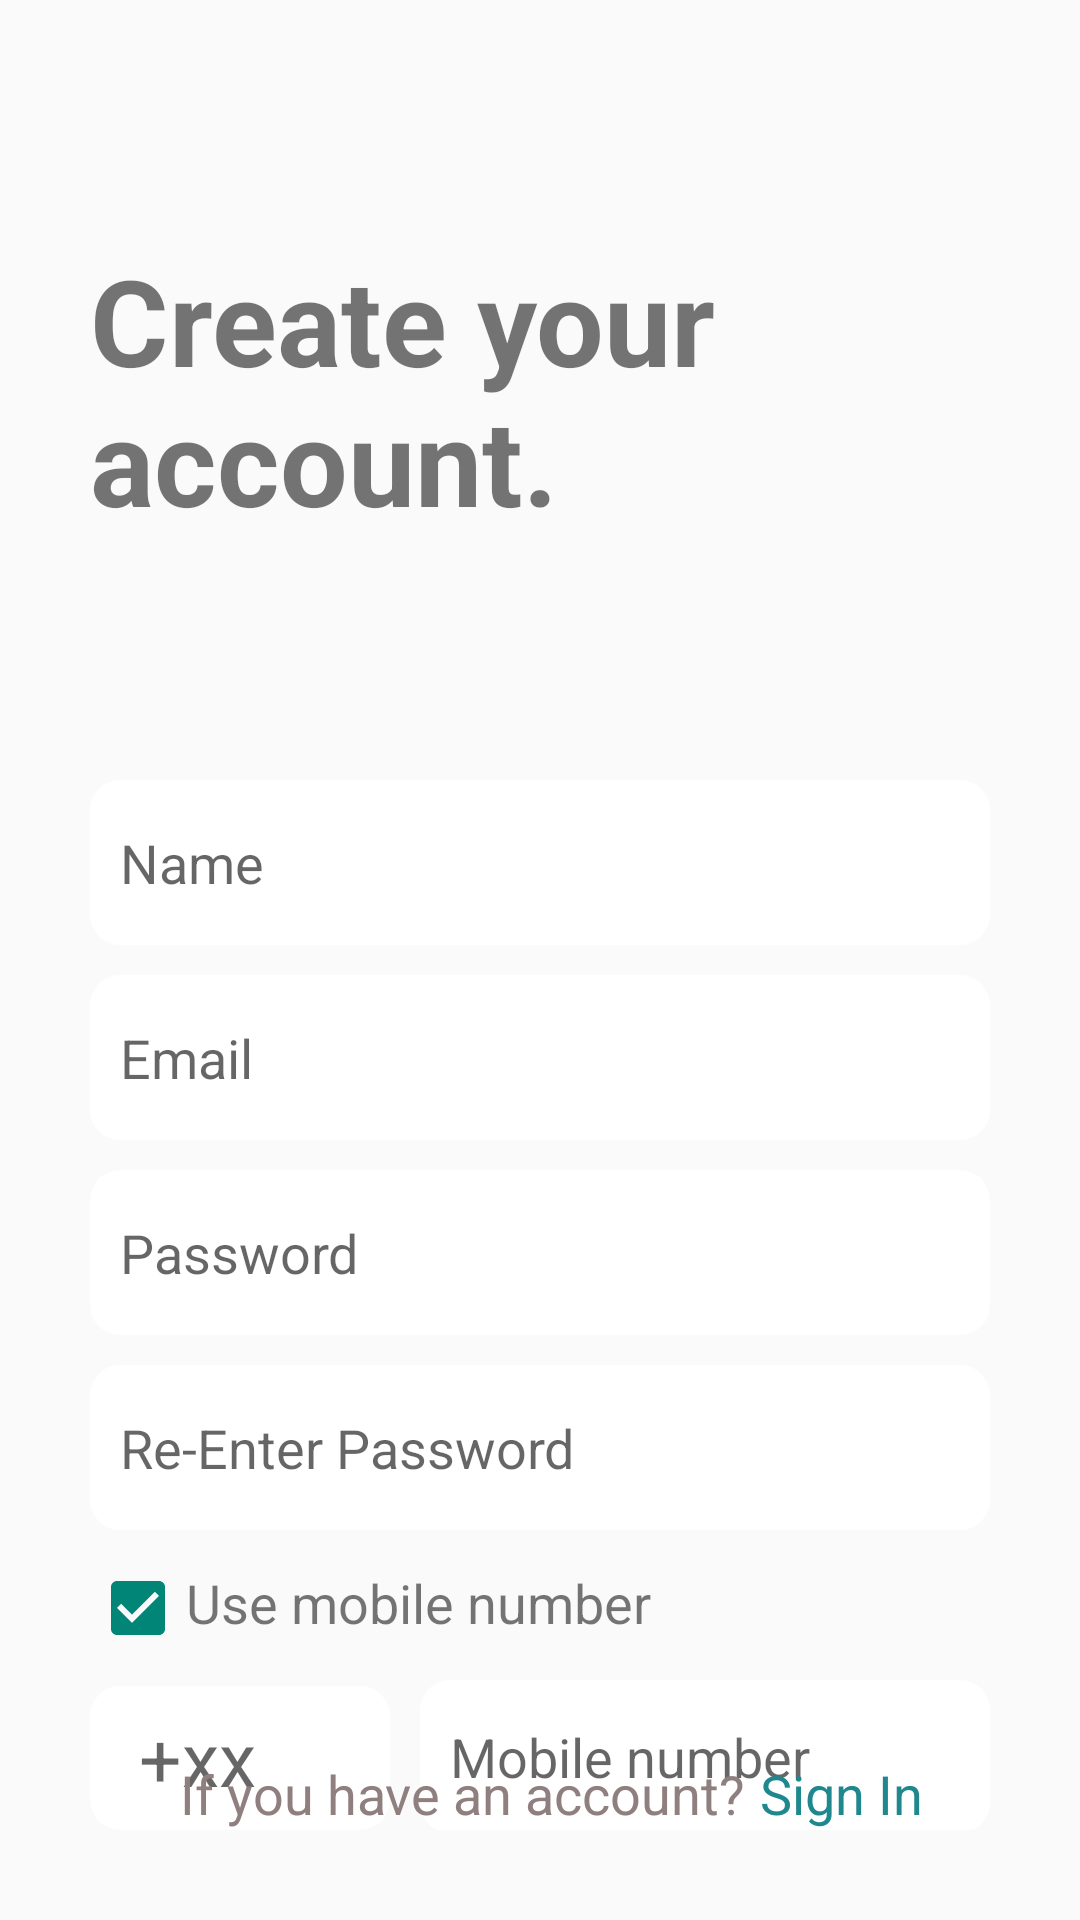

This screen was rendered from an Android layout file. Write that file and the resources it references.
<!-- AndroidManifest.xml: application theme Theme.I210448 -->
<!-- res/layout/activity_signup.xml -->
<?xml version="1.0" encoding="utf-8"?>
<RelativeLayout xmlns:android="http://schemas.android.com/apk/res/android"
    xmlns:app="http://schemas.android.com/apk/res-auto"
    xmlns:tools="http://schemas.android.com/tools"
    android:layout_width="match_parent"
    android:layout_height="match_parent"
    android:padding="30dp"
    tools:context=".Signup">

    <TextView
        android:id="@+id/signup_text"
        android:layout_width="wrap_content"
        android:layout_height="wrap_content"
        android:text="Create your account."
        android:textSize="40sp"
        android:textStyle="bold"
        android:layout_marginVertical="50dp"
        />



    <EditText
        android:id="@+id/name"
        android:layout_width="match_parent"
        android:layout_height="wrap_content"
        android:height="55dp"
        android:hint="Name"
        android:background="@drawable/rounded_textboxes"
        android:layout_below="@+id/signup_text"
        android:layout_marginTop="30dp"
        android:paddingStart="10dp"/>

    <EditText
        android:id="@+id/email"
        android:layout_width="match_parent"
        android:layout_height="wrap_content"
        android:height="55dp"
        android:hint="Email"
        android:background="@drawable/rounded_textboxes"
        android:layout_below="@+id/name"
        android:layout_marginTop="10dp"
        android:paddingStart="10dp"/>

    <EditText
        android:id="@+id/pass"
        android:layout_width="match_parent"
        android:layout_height="wrap_content"
        android:layout_below="@+id/email"
        android:layout_marginTop="10dp"
        android:height="55dp"
        android:background="@drawable/rounded_textboxes"
        android:hint="Password"
        android:paddingStart="10dp" />

    <EditText
        android:id="@+id/pass2"
        android:layout_width="match_parent"
        android:layout_height="wrap_content"
        android:height="55dp"
        android:hint="Re-Enter Password"
        android:background="@drawable/rounded_textboxes"
        android:layout_below="@+id/pass"
        android:layout_marginTop="10dp"
        android:paddingStart="10dp"/>


    <LinearLayout
        android:id="@+id/checkbox_layout"
        android:layout_width="wrap_content"
        android:layout_height="wrap_content"
        android:layout_below="@+id/pass2"
        android:layout_marginTop="10dp"
        android:orientation="horizontal">

        <androidx.appcompat.widget.AppCompatCheckBox
            android:id="@+id/mobile_checkbox"
            android:layout_width="wrap_content"
            android:layout_height="wrap_content"
            android:checked="true" />

        <TextView
            android:id="@+id/mobile"
            android:layout_width="wrap_content"
            android:layout_height="wrap_content"
            android:text="Use mobile number"
            android:textSize="18sp" />

    </LinearLayout>

    <LinearLayout
        android:id="@+id/number_layout"
        android:layout_width="match_parent"
        android:layout_height="wrap_content"
        android:layout_below="@+id/checkbox_layout"
        android:orientation="horizontal">

    <EditText
        android:id="@+id/code"
        android:layout_width="100dp"
        android:layout_height="wrap_content"
        android:height="55dp"
        android:hint=" +xx"
        android:textSize="25sp"
        android:background="@drawable/rounded_textboxes"
        android:layout_below="@+id/checkbox_layout"
        android:layout_marginTop="10dp"
        android:paddingStart="10dp"/>

    <EditText
        android:id="@+id/number"
        android:layout_width="match_parent"
        android:layout_height="wrap_content"
        android:height="55dp"
        android:hint="Mobile number"
        android:background="@drawable/rounded_textboxes"
        android:layout_below="@+id/checkbox_layout"
        android:layout_marginTop="7dp"
        android:layout_marginLeft="10dp"
        android:paddingStart="10dp"/>


    </LinearLayout>


    <androidx.appcompat.widget.AppCompatButton
        android:layout_width="match_parent"
        android:layout_height="wrap_content"
        android:layout_below="@+id/number_layout"
        android:layout_marginTop="20dp"
        android:id="@+id/continue_button"
        android:text="Continue"
        android:textSize="20sp"
        android:background="@drawable/rounded_textboxes"
        android:backgroundTint="@color/blue"
        android:textColor="@color/white"/>

    <TextView
        android:id="@+id/login_text"
        android:layout_width="wrap_content"
        android:layout_height="wrap_content"
        android:text="If you have an account?"
        android:textSize="18sp"
        android:textColor="@color/gray"
        android:layout_alignParentBottom="true"
        android:layout_marginLeft="30dp"/>

    <TextView
        android:id="@+id/login_text2"
        android:layout_width="wrap_content"
        android:layout_height="wrap_content"
        android:layout_toRightOf="@+id/login_text"
        android:text="Sign In"
        android:textSize="18sp"
        android:textColor="@color/blue"
        android:layout_alignParentBottom="true"
        android:layout_marginLeft="5dp"/>


</RelativeLayout>
<!-- resources referenced by this layout -->
<resources>
  <color name="blue">#1F878E</color>
  <color name="gray">#8F807F</color>
  <color name="white">#FFFFFFFF</color>
  <!-- drawable rounded_textboxes (drawable) -->
  <?xml version="1.0" encoding="utf-8"?>
  <shape xmlns:android="http://schemas.android.com/apk/res/android">
      <corners android:radius = "10dp"></corners>
      <solid android:color="#FFFFFF"></solid>
  </shape>
  <style name="Theme.I210448" parent="Theme.AppCompat.Light.NoActionBar" />
</resources>
